The GitHub repository Slightsmile/Gallblader-Cancer-Detection-DL contains a labelled image folder "data" with 5 categories: abn, bmt, malg, nml, stn. Examples follow, each with its label.

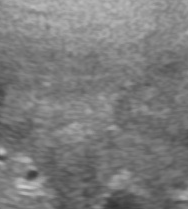
Label: malg

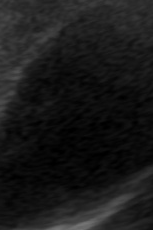
Label: nml

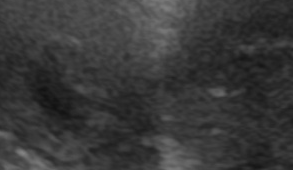
Label: malg

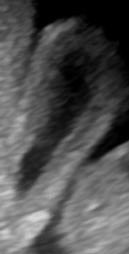
Label: abn

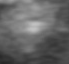
Label: stn

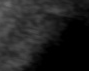
Label: bmt
